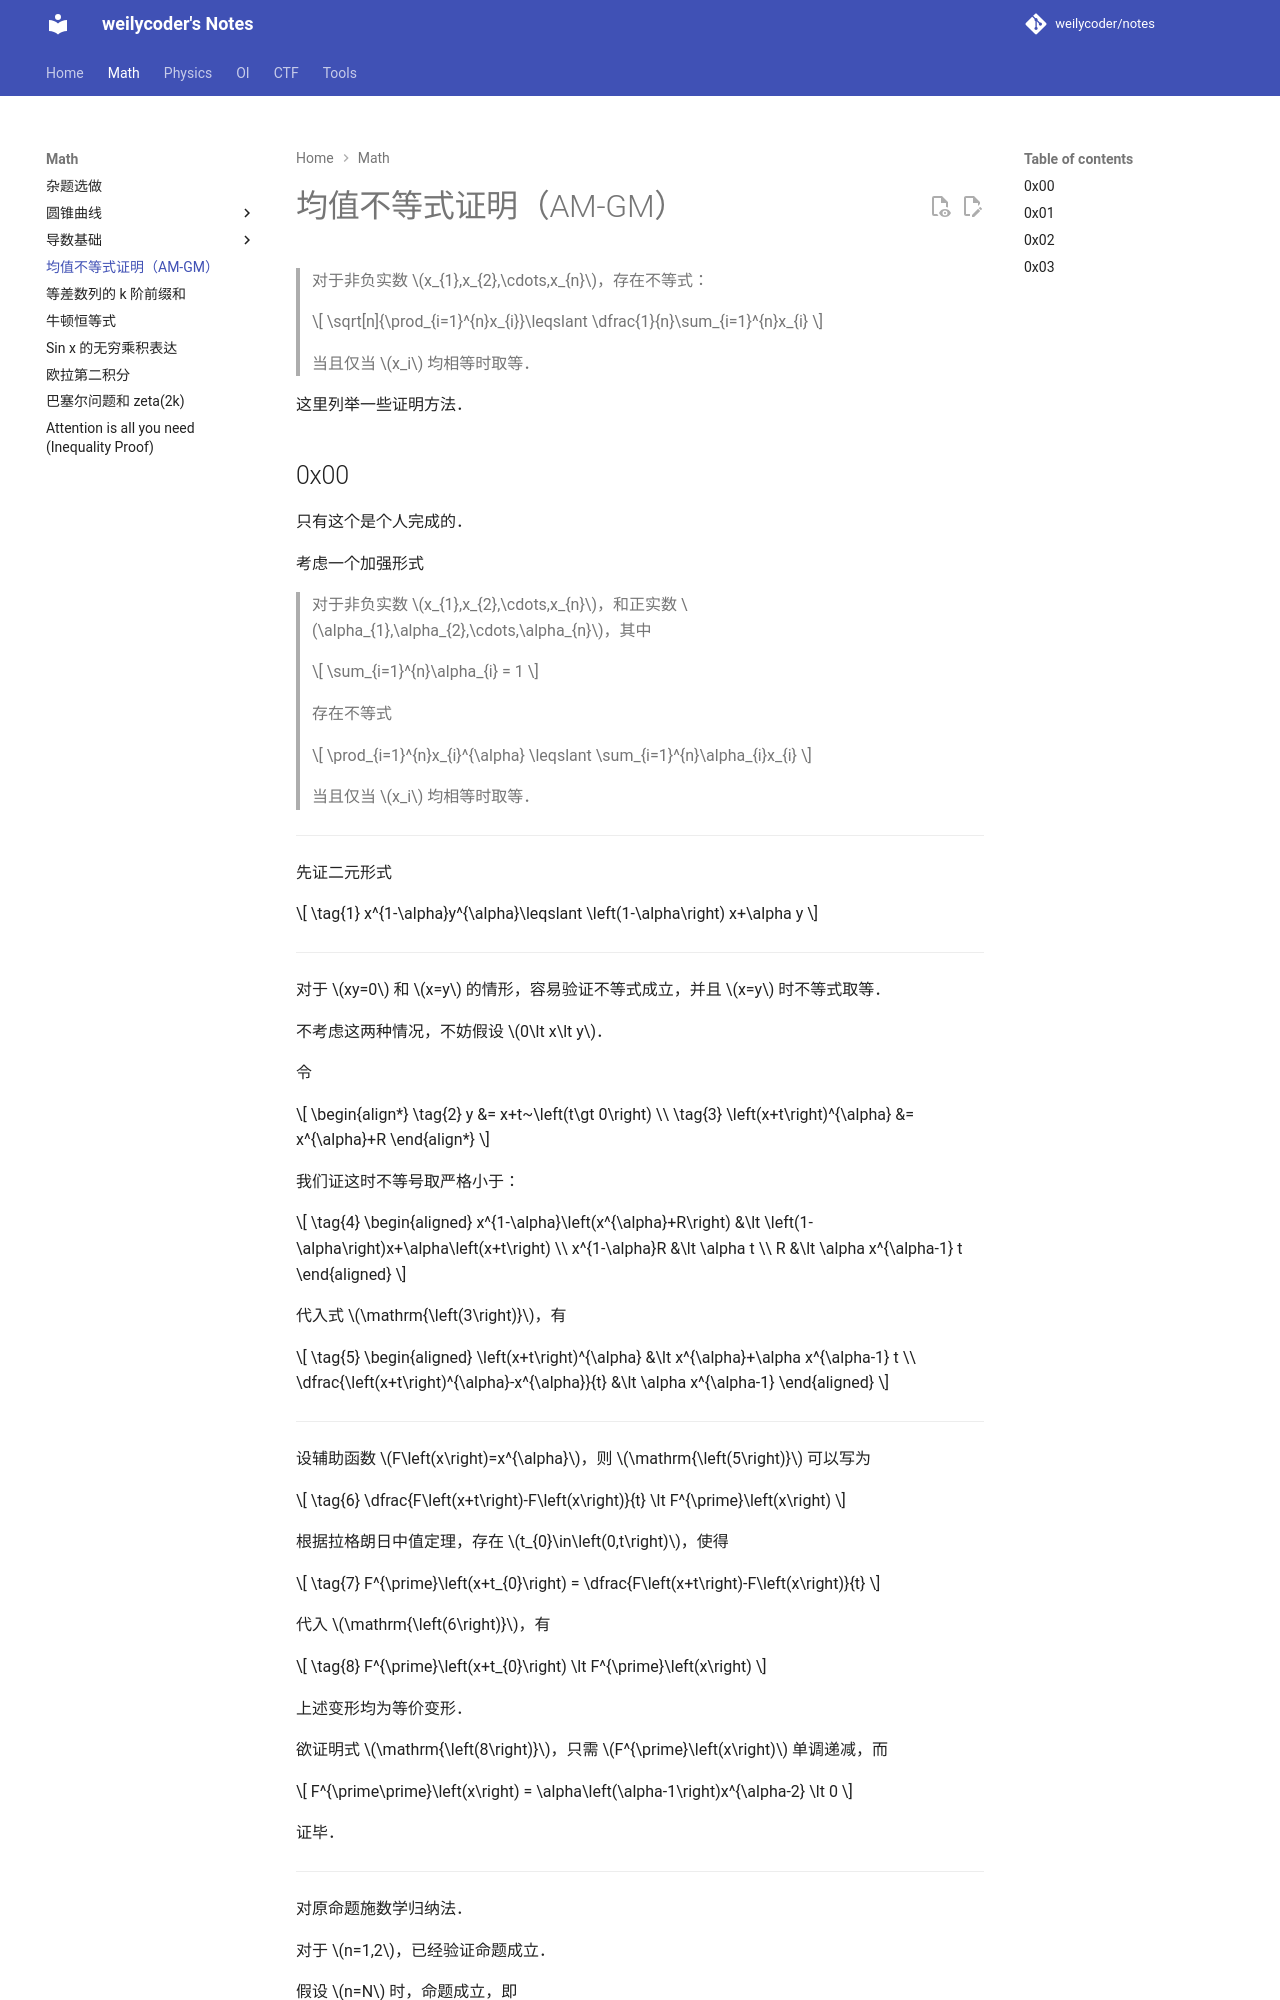

repository: weilycoder/notes · page: math/AM-GM-proof/index.html · generator: mkdocs

> 对于非负实数 $x_{1},x_{2},\cdots,x_{n}$，存在不等式：
> 
> $$
> \sqrt[n]{\prod_{i=1}^{n}x_{i}}\leqslant \dfrac{1}{n}\sum_{i=1}^{n}x_{i}
> $$
>
> 当且仅当 $x_i$ 均相等时取等．

这里列举一些证明方法．

## 0x00

只有这个是个人完成的．

考虑一个加强形式

> 对于非负实数 $x_{1},x_{2},\cdots,x_{n}$，和正实数 $\alpha_{1},\alpha_{2},\cdots,\alpha_{n}$，其中
>
> $$
> \sum_{i=1}^{n}\alpha_{i} = 1
> $$
>
> 存在不等式
>
> $$
> \prod_{i=1}^{n}x_{i}^{\alpha} \leqslant \sum_{i=1}^{n}\alpha_{i}x_{i}
> $$
>
> 当且仅当 $x_i$ 均相等时取等．

---

先证二元形式

$$
\tag{1} x^{1-\alpha}y^{\alpha}\leqslant \left(1-\alpha\right) x+\alpha y
$$

---

对于 $xy=0$ 和 $x=y$ 的情形，容易验证不等式成立，并且 $x=y$ 时不等式取等．

不考虑这两种情况，不妨假设 $0\lt x\lt y$．

令

$$
\begin{align*}
  \tag{2} y &= x+t~\left(t\gt 0\right) \\
  \tag{3} \left(x+t\right)^{\alpha} &= x^{\alpha}+R
\end{align*}
$$

我们证这时不等号取严格小于：

$$
\tag{4}
\begin{aligned}
  x^{1-\alpha}\left(x^{\alpha}+R\right) &\lt \left(1-\alpha\right)x+\alpha\left(x+t\right) \\
  x^{1-\alpha}R &\lt \alpha t \\
  R &\lt \alpha x^{\alpha-1} t
\end{aligned}
$$

代入式 $\mathrm{\left(3\right)}$，有

$$
\tag{5}
\begin{aligned}
  \left(x+t\right)^{\alpha} &\lt x^{\alpha}+\alpha x^{\alpha-1} t \\
  \dfrac{\left(x+t\right)^{\alpha}-x^{\alpha}}{t} &\lt \alpha x^{\alpha-1}
\end{aligned}
$$

---

设辅助函数 $F\left(x\right)=x^{\alpha}$，则 $\mathrm{\left(5\right)}$ 可以写为

$$
\tag{6} \dfrac{F\left(x+t\right)-F\left(x\right)}{t} \lt F^{\prime}\left(x\right)
$$

根据拉格朗日中值定理，存在 $t_{0}\in\left(0,t\right)$，使得

$$
\tag{7} F^{\prime}\left(x+t_{0}\right) = \dfrac{F\left(x+t\right)-F\left(x\right)}{t}
$$

代入 $\mathrm{\left(6\right)}$，有

$$
\tag{8} F^{\prime}\left(x+t_{0}\right) \lt F^{\prime}\left(x\right)
$$

上述变形均为等价变形．

欲证明式 $\mathrm{\left(8\right)}$，只需 $F^{\prime}\left(x\right)$ 单调递减，而

$$
F^{\prime\prime}\left(x\right) = \alpha\left(\alpha-1\right)x^{\alpha-2} \lt 0
$$

证毕．

---

对原命题施数学归纳法．

对于 $n=1,2$，已经验证命题成立．

假设 $n=N$ 时，命题成立，即

$$
\prod_{i=1}^{N}x_{i}^{\alpha} \leqslant \sum_{i=1}^{N}\alpha_{i}x_{i}
$$

当且仅当 $x_{i}$ 全部相等时取等．

下证 $n=N+1$ 时命题亦成立．

---

令
